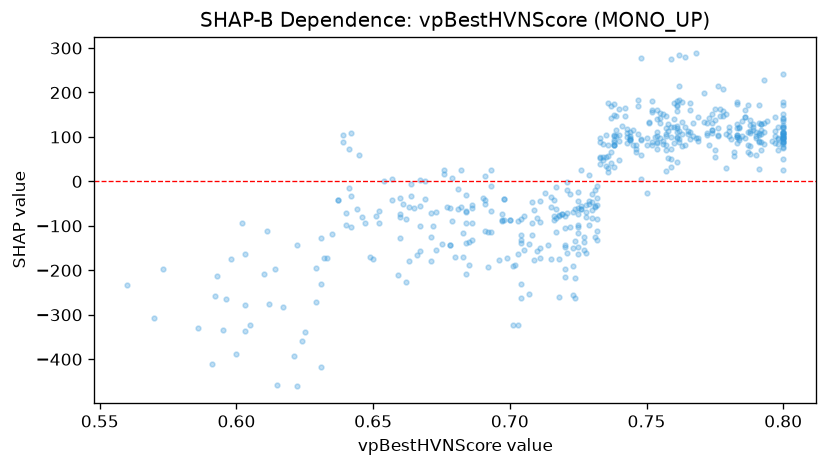

Values plotted in this chart, from the file beside it:
feature_value, shap_value
0.797, 145.2
0.787, 171.3
0.736, 176.7
0.704, -139.3
0.704, -230.1
0.76, 176.2
0.783, 178.7
0.74, 163.7
0.751, 131.2
0.738, 103.9
0.8, 110.1
0.793, 111.4
0.72, -142.2
0.786, 145.3
0.758, 113.5
0.798, 95.99
0.747, 182.8
0.783, 101
0.732, -9.261
0.755, 96.55
0.731, -20.15
0.788, 137.2
0.704, -121.1
0.733, 89.27
0.785, 101
0.771, 133.9
0.667, -54.62
0.758, 129.5
0.778, 146.3
0.663, -57.27
0.702, -188.3
0.8, 84.04
0.788, 108.9
0.76, 122.5
0.8, 109.7
0.74, 104.6
0.743, 117.9
0.726, -62.88
0.731, -124.7
0.696, -177.7
0.761, 171
0.777, 161.9
0.752, 159.7
0.8, 122.8
0.729, -51.24
0.743, 100.2
0.78, 114.2
0.775, 162.9
0.793, 132.3
0.785, 135.7
0.794, 136.9
0.786, 144.8
0.788, 113
0.8, 141.8
0.718, -76.24
0.782, 56.91
0.8, 108.7
0.705, -154
0.8, 95.84
0.734, 83.15
... 452 more rows
